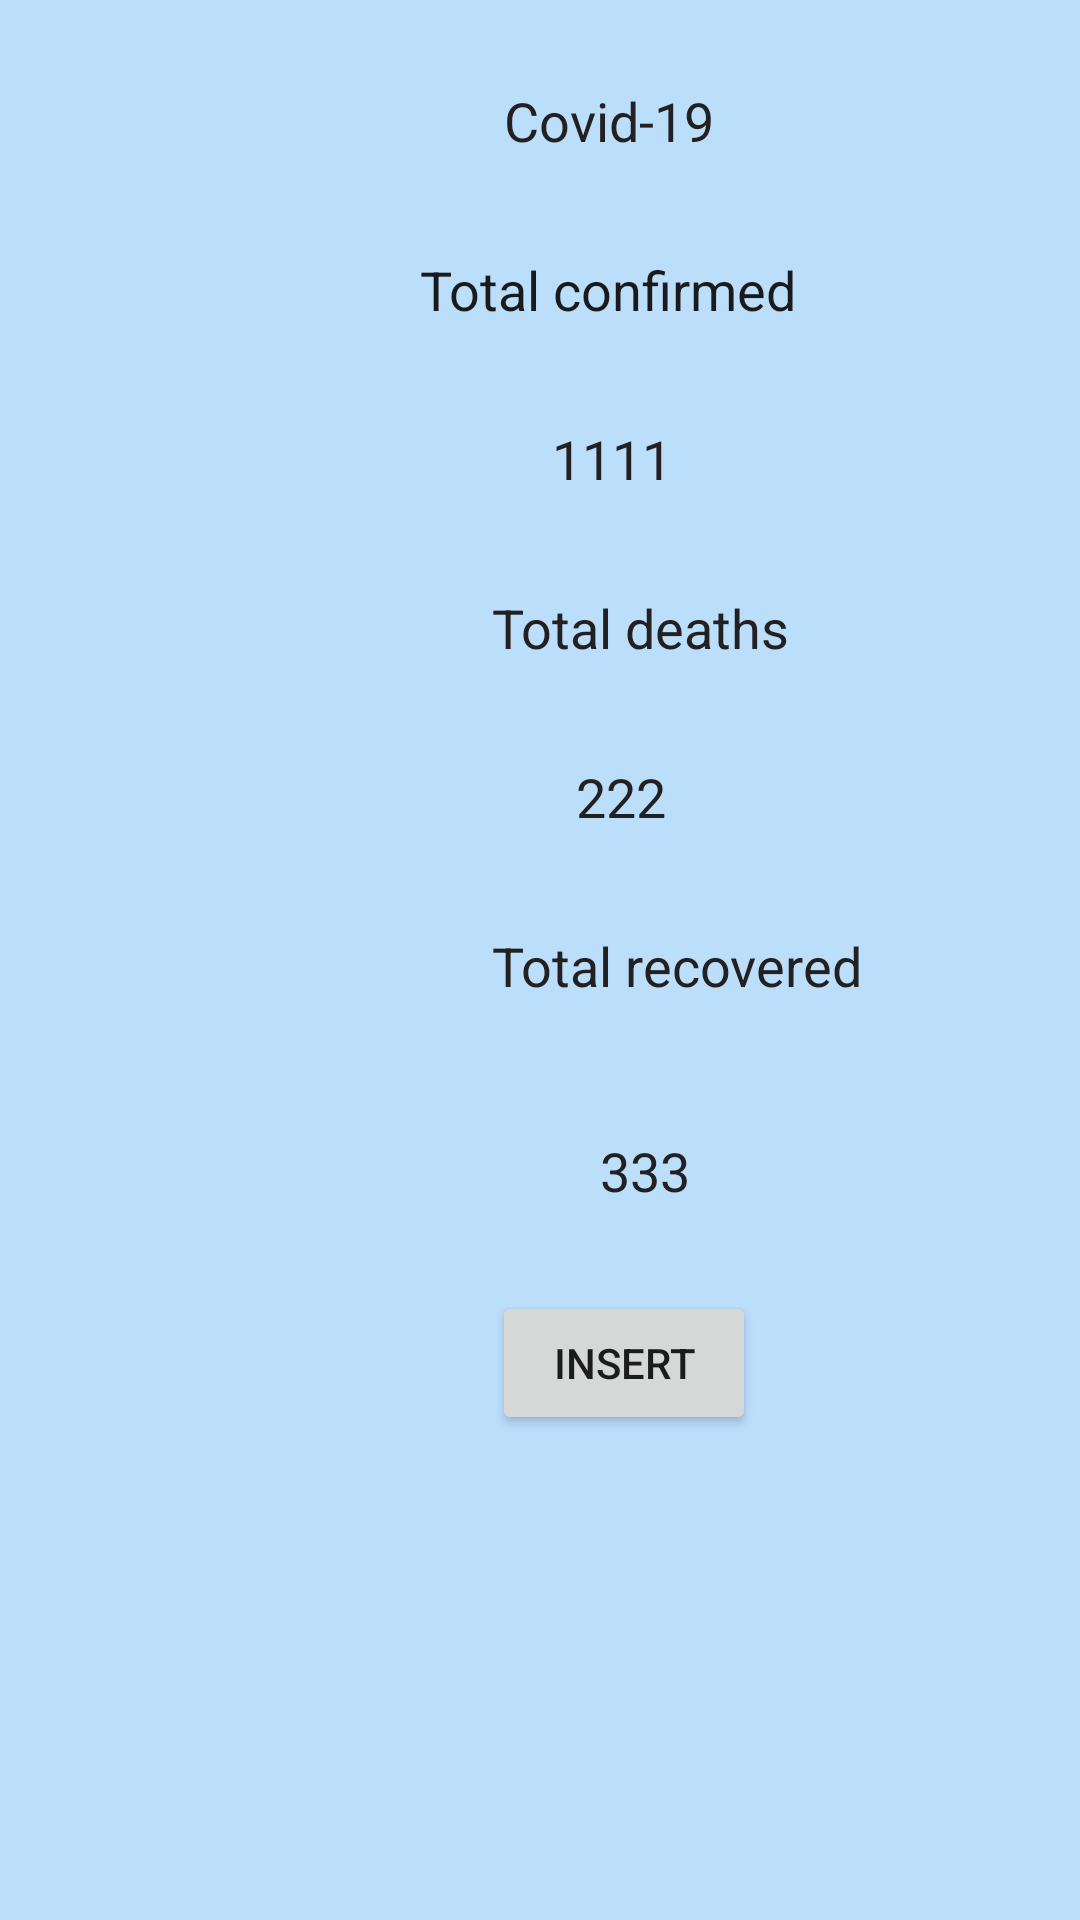

This screen was rendered from an Android layout file. Write that file and the resources it references.
<!-- AndroidManifest.xml: application theme AppTheme -->
<!-- res/layout/fragment_home.xml -->
<?xml version="1.0" encoding="utf-8"?>
<androidx.constraintlayout.widget.ConstraintLayout xmlns:android="http://schemas.android.com/apk/res/android"
    xmlns:app="http://schemas.android.com/apk/res-auto"
    xmlns:tools="http://schemas.android.com/tools"
    android:layout_width="match_parent"
    android:layout_height="match_parent"
    android:background="#BBDEFB"
    tools:context=".ui.home.HomeFragment">

    <TextView
        android:id="@+id/nameTextView"
        android:layout_width="wrap_content"
        android:layout_height="wrap_content"
        android:layout_marginStart="168dp"
        android:layout_marginTop="28dp"
        android:text="Covid-19"
        android:textColor="#222020"
        android:textSize="18sp"
        app:layout_constraintStart_toStartOf="parent"
        app:layout_constraintTop_toTopOf="parent" />

    <TextView
        android:id="@+id/totalConfirmedTextView"
        android:layout_width="wrap_content"
        android:layout_height="wrap_content"
        android:layout_marginStart="140dp"
        android:layout_marginTop="32dp"
        android:text="Total confirmed"
        android:textColor="#1B1A1A"
        android:textSize="18sp"
        app:layout_constraintStart_toStartOf="parent"
        app:layout_constraintTop_toBottomOf="@+id/nameTextView" />

    <TextView
        android:id="@+id/totalConfirmedScore"
        android:layout_width="wrap_content"
        android:layout_height="wrap_content"
        android:layout_marginStart="184dp"
        android:layout_marginTop="32dp"
        android:text="1111"
        android:textColor="#222020"
        android:textSize="18sp"
        app:layout_constraintStart_toStartOf="parent"
        app:layout_constraintTop_toBottomOf="@+id/totalConfirmedTextView" />

    <TextView
        android:id="@+id/totalDeathsTextView"
        android:layout_width="wrap_content"
        android:layout_height="wrap_content"
        android:layout_marginStart="164dp"
        android:layout_marginTop="32dp"
        android:text="Total deaths"
        android:textColor="#222020"
        android:textSize="18sp"
        app:layout_constraintStart_toStartOf="parent"
        app:layout_constraintTop_toBottomOf="@+id/totalConfirmedScore" />

    <TextView
        android:id="@+id/totalDeathsScore"
        android:layout_width="wrap_content"
        android:layout_height="wrap_content"
        android:layout_marginStart="192dp"
        android:layout_marginTop="32dp"
        android:text="222"
        android:textColor="#222020"
        android:textSize="18sp"
        app:layout_constraintStart_toStartOf="parent"
        app:layout_constraintTop_toBottomOf="@+id/totalDeathsTextView" />

    <TextView
        android:id="@+id/totalRecoveredTextView"
        android:layout_width="wrap_content"
        android:layout_height="wrap_content"
        android:layout_marginStart="164dp"
        android:layout_marginTop="32dp"
        android:text="Total recovered"
        android:textColor="#222020"
        android:textSize="18sp"
        app:layout_constraintStart_toStartOf="parent"
        app:layout_constraintTop_toBottomOf="@+id/totalDeathsScore" />

    <TextView
        android:id="@+id/totalRecoveredScore"
        android:layout_width="wrap_content"
        android:layout_height="wrap_content"
        android:layout_marginStart="200dp"
        android:layout_marginTop="44dp"
        android:text="333"
        android:textColor="#222020"
        android:textSize="18sp"
        app:layout_constraintBottom_toBottomOf="parent"
        app:layout_constraintStart_toStartOf="parent"
        app:layout_constraintTop_toBottomOf="@+id/totalRecoveredTextView"
        app:layout_constraintVertical_bias="0.0" />

    <Button
        android:id="@+id/insertTotalScoresButton"
        android:layout_width="wrap_content"
        android:layout_height="wrap_content"
        android:layout_marginStart="164dp"
        android:layout_marginTop="28dp"
        android:text="Insert"
        app:layout_constraintStart_toStartOf="parent"
        app:layout_constraintTop_toBottomOf="@+id/totalRecoveredScore" />
</androidx.constraintlayout.widget.ConstraintLayout>
<!-- resources referenced by this layout -->
<resources>
  <style name="AppTheme" parent="Theme.MaterialComponents.Light.DarkActionBar">
          
          <item name="colorPrimary">#7149AA</item>
          <item name="colorPrimaryDark">@color/colorPrimaryDark</item>
          <item name="colorAccent">@color/colorAccent</item>
  
      </style>
  <color name="colorPrimaryDark">#3700B3</color>
  <color name="colorAccent">#03DAC5</color>
</resources>
